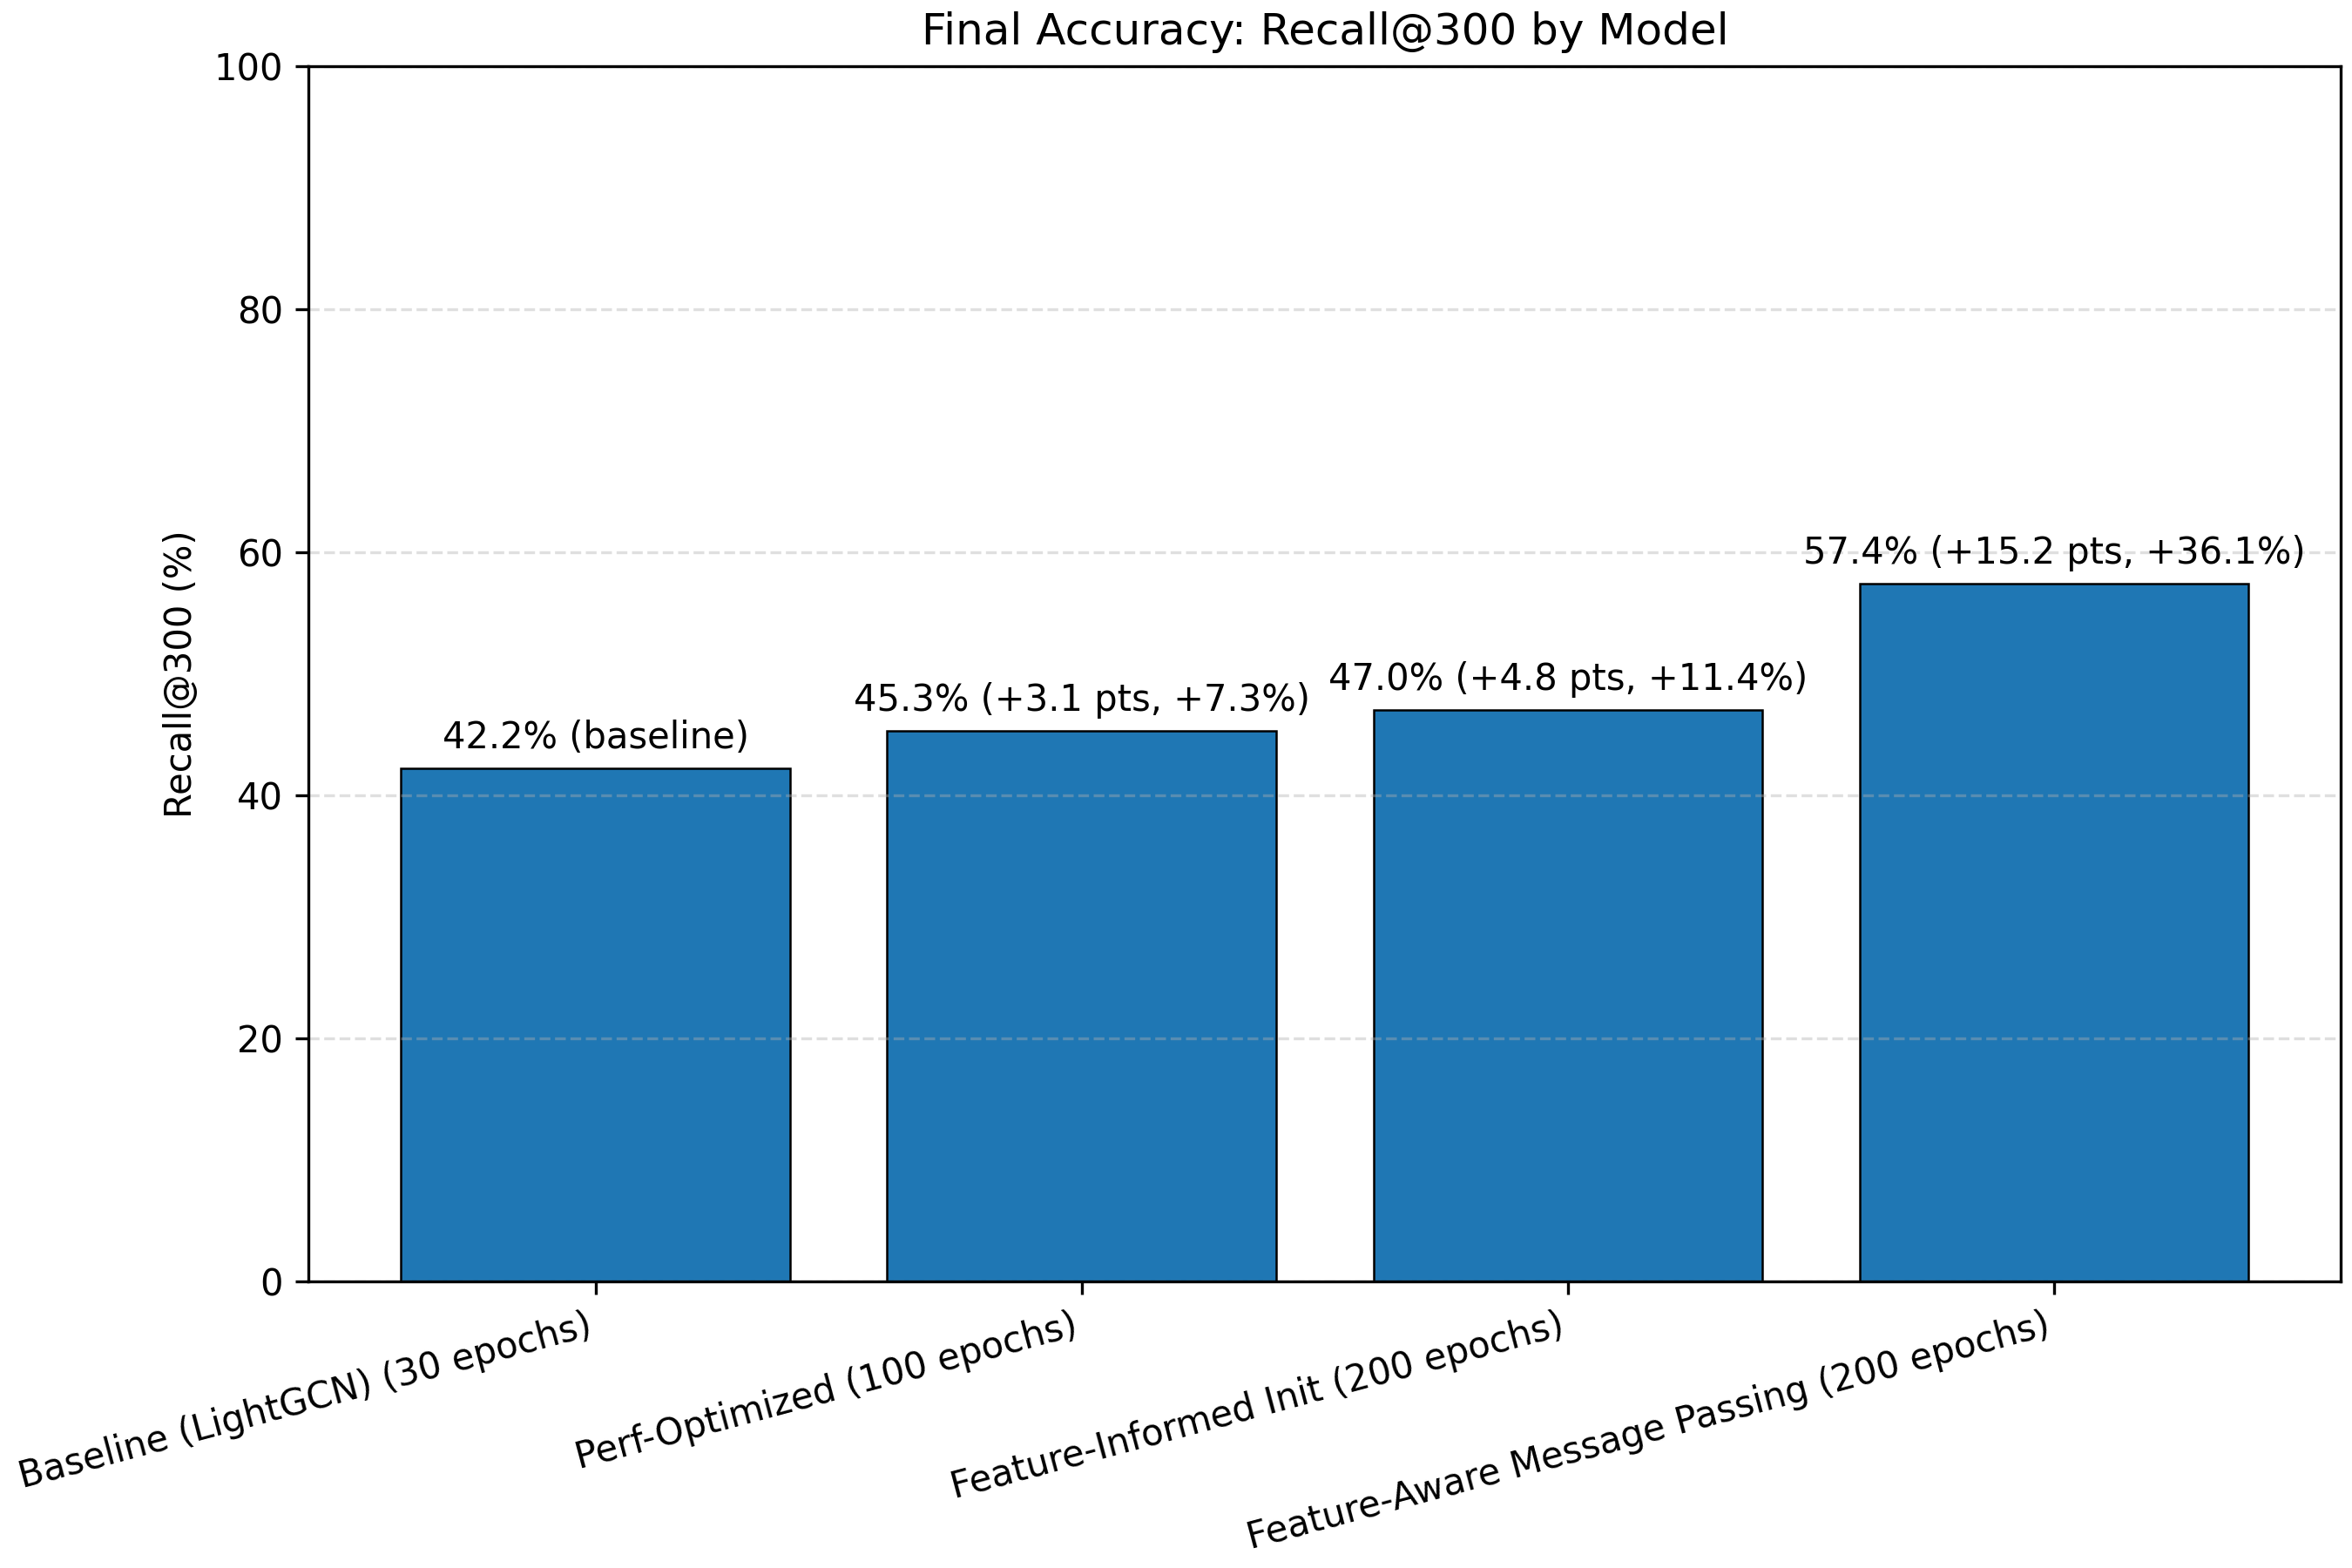

Recreate this plot in Python.
# generate_thesis_plots_clean.py
import json
from pathlib import Path
import numpy as np
import matplotlib.pyplot as plt

BASE = Path(".")
OUTDIR = Path("figures"); OUTDIR.mkdir(exist_ok=True)

JSONS = {
    "baseline": BASE / "baseline_metrics_20250822_162100.json",
    "perf_optimized": BASE / "perf_optimized_metrics_20250822_223528.json",
    "feature_init": BASE / "feature_init_metrics_20250822_164926.json",
    "feature_aware": BASE / "feature_aware_metrics_20250822_165413.json",
}
PRETTY = {
    "baseline": "Baseline (LightGCN)",
    "perf_optimized": "Perf-Optimized",
    "feature_init": "Feature-Informed Init",
    "feature_aware": "Feature-Aware Message Passing",
}
ORDER = ["baseline","perf_optimized","feature_init","feature_aware"]

FORCED_RECALL = {"baseline": 42.2, "perf_optimized": 45.3, "feature_init": 47.0}
FIXED_EPOCHS  = {"baseline": 30, "perf_optimized": 100}

def _as_percent(x):
    if x is None: return None
    try: x=float(x)
    except: return None
    return x if x>1.5 else 100*x

def load_one(key, path: Path):
    m = json.load(open(path))
    # final recall -> test_results.final_test_recall -> best val; override if forced
    tr = (m.get("test_results") or {}).get("final_test_recall")
    if tr is None:
        vals = (m.get("training_history") or {}).get("val_recall", [])
        vals = [v for v in vals if isinstance(v,(int,float)) and v>=0]
        tr = max(vals) if vals else None
    final_pct = float(FORCED_RECALL[key]) if key in FORCED_RECALL else _as_percent(tr)
    # epochs
    epochs = (m.get("hyperparameters") or {}).get("epochs")
    if key in FIXED_EPOCHS: epochs = FIXED_EPOCHS[key]
    # per-playlist
    ppl = (m.get("per_playlist_recalls") or {}).get("values")
    if isinstance(ppl, list) and ppl: ppl=[_as_percent(v) for v in ppl if v is not None]
    else: ppl=None
    return {"key":key,"name":PRETTY.get(key,key),"final":final_pct,"epochs":epochs,"ppl":ppl}

models = [load_one(k,p) for k,p in JSONS.items()]
models = [m for k in ORDER for m in models if m["key"]==k]

# ---- #2 Bar chart ----
names = [f"{m['name']} ({int(m['epochs'])} epochs)" if m["epochs"] is not None else m["name"] for m in models]
vals  = [m["final"] for m in models]

fig, ax = plt.subplots(figsize=(9,6), constrained_layout=True)
x = np.arange(len(vals)); bars=ax.bar(x, vals)
ax.set_xticks(x); ax.set_xticklabels(names, rotation=15, ha="right")
ax.set_ylabel("Recall@300 (%)"); ax.set_title("Final Accuracy: Recall@300 by Model")
ax.yaxis.grid(True, linestyle="--", alpha=0.4)
ymax = max([v for v in vals if v is not None]+[0])*1.18+2; ax.set_ylim(0, max(100,ymax))
baseline = vals[0]
for i,(xi,yi) in enumerate(zip(x,vals)):
    if yi is None: continue
    label=f"{yi:.1f}%"
    if i==0: label+=" (baseline)"
    else:
        da=yi-baseline; dr=(da/baseline*100) if baseline>0 else float("nan")
        label+=f" (+{da:.1f} pts, +{dr:.1f}%)" if da>=0 else f" ({da:.1f} pts, {dr:.1f}%)"
    ax.text(xi, yi+max(1.0,0.01*(ax.get_ylim()[1] or 100)), label, ha="center", va="bottom", fontsize=10)
for b in bars: b.set_linewidth(0.6); b.set_edgecolor("black")
fig.savefig(OUTDIR/"02_final_recall_bar.png", dpi=300); fig.savefig(OUTDIR/"02_final_recall_bar.svg"); plt.close(fig)

# ---- #3 Per-playlist distribution ----
fig2, ax2 = plt.subplots(figsize=(10,6.5), constrained_layout=True)
have = [m for m in models if m["ppl"]]
if have:
    data=[m["ppl"] for m in have]; labs=[m["name"] for m in have]
    parts=ax2.violinplot(data, showmeans=False, showextrema=False, showmedians=False)
    ax2.boxplot(data, positions=np.arange(1,len(data)+1), widths=0.15,
                showfliers=False, medianprops={"linewidth":1.5},
                boxprops={"linewidth":1.0}, whiskerprops={"linewidth":1.0}, capprops={"linewidth":1.0})
    ax2.set_xticks(np.arange(1,len(data)+1))
    ax2.set_xticklabels(labs, rotation=15, ha="right")
    ax2.set_ylabel("Per-playlist Recall@300 (%)")
    ax2.set_title("Per-playlist Performance Distribution (Recall@300)")
    ax2.yaxis.grid(True, linestyle="--", alpha=0.4)
else:
    ax2.set_axis_off(); ax2.text(0.5,0.5,"Per-playlist distributions not present in JSONs",
                                 ha="center", va="center", fontsize=12)
    fig2.suptitle("Per-playlist Performance Distribution (Recall@300)")
fig2.savefig(OUTDIR/"03_per_playlist_distribution.png", dpi=300)
fig2.savefig(OUTDIR/"03_per_playlist_distribution.svg"); plt.close(fig2)
